Image classification data set "boardTrainingData" (mcwhorpj/boardTrainingData on GitHub). Class labels (6): Arduino Nano, Arduino Uno, Jetson Nano, Jetson Xavier NX, Raspberry Pi Three, Raspberry Pi Zero.

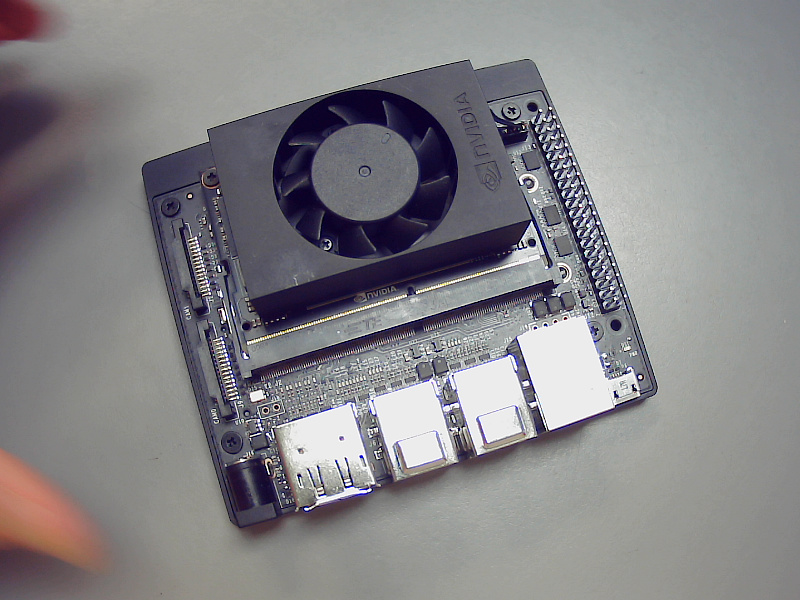
Label: Jetson Xavier NX

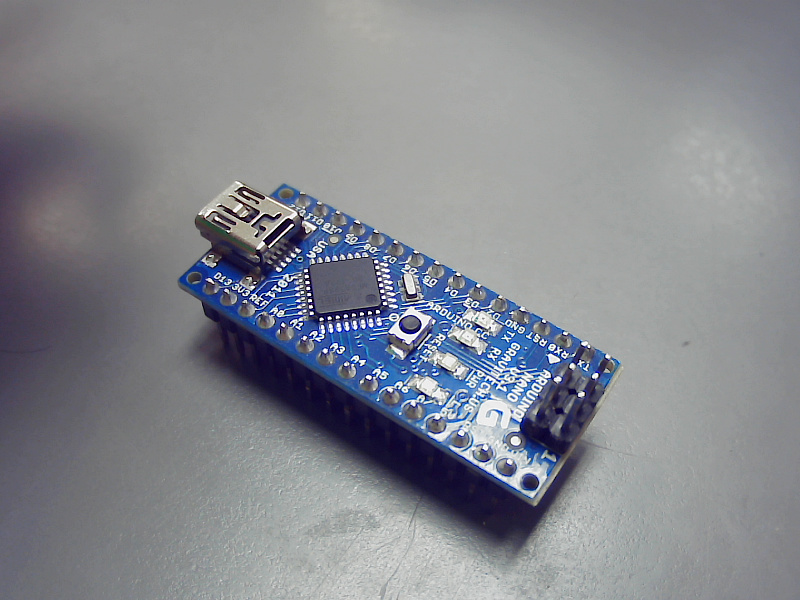
Label: Arduino Nano

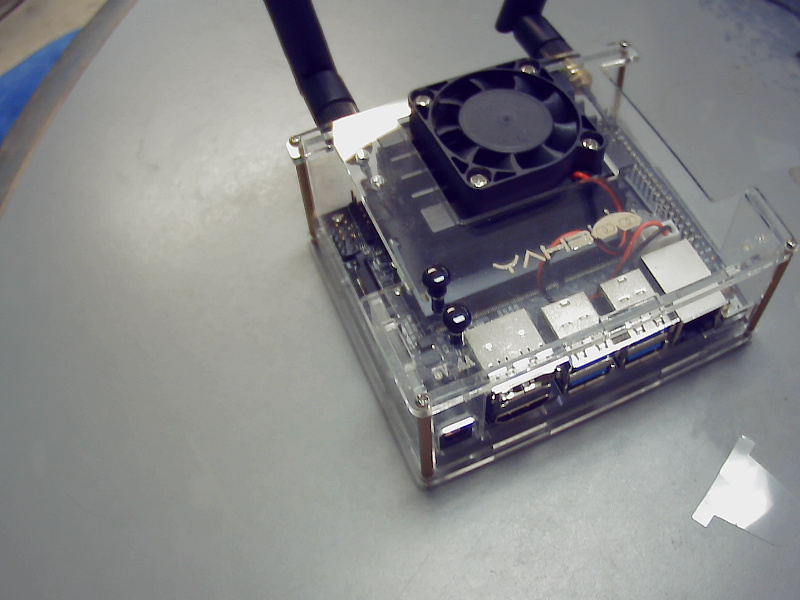
Label: Jetson Nano

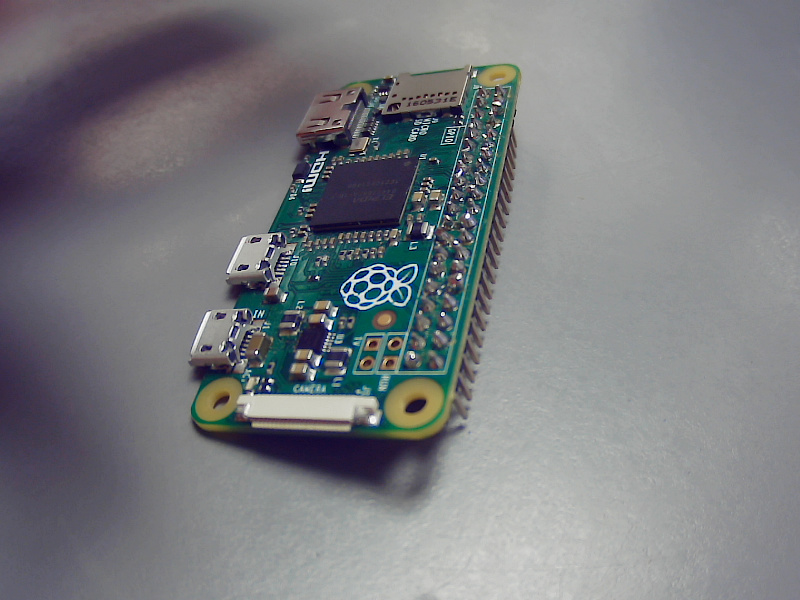
Label: Raspberry Pi Zero

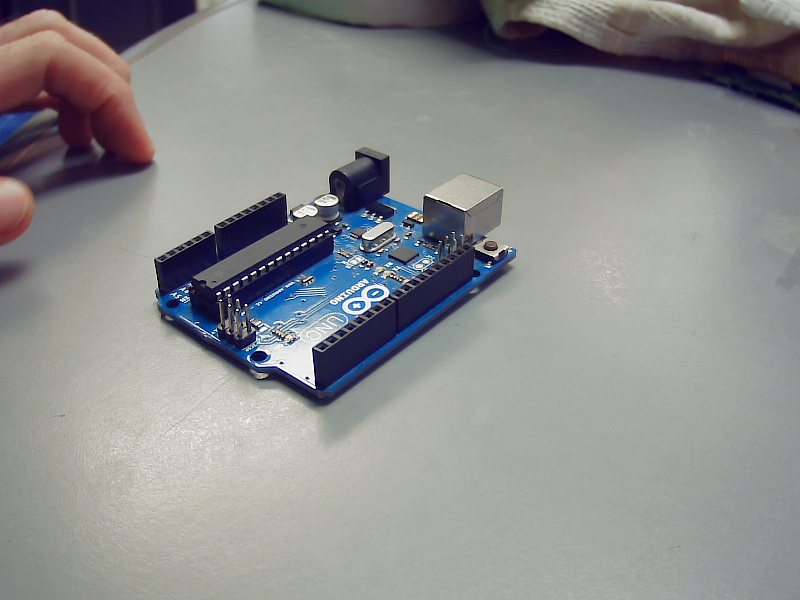
Label: Arduino Uno

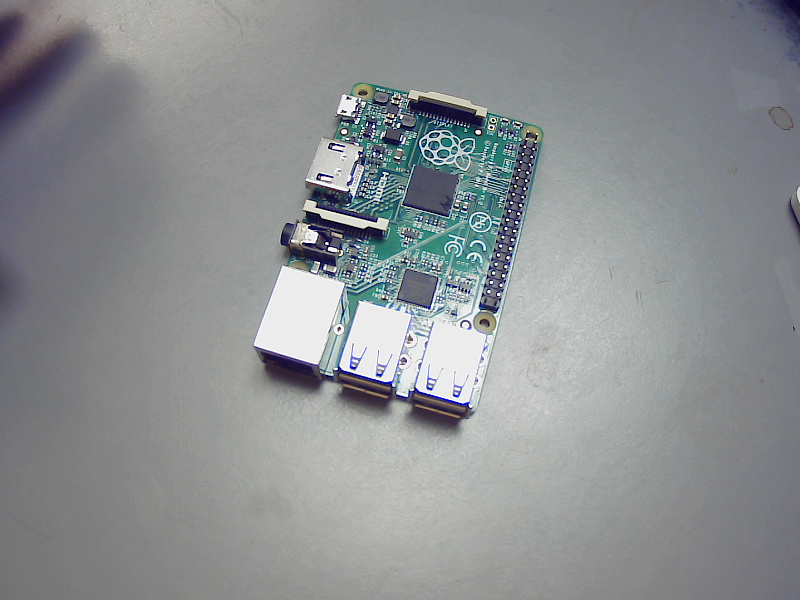
Label: Raspberry Pi Three
